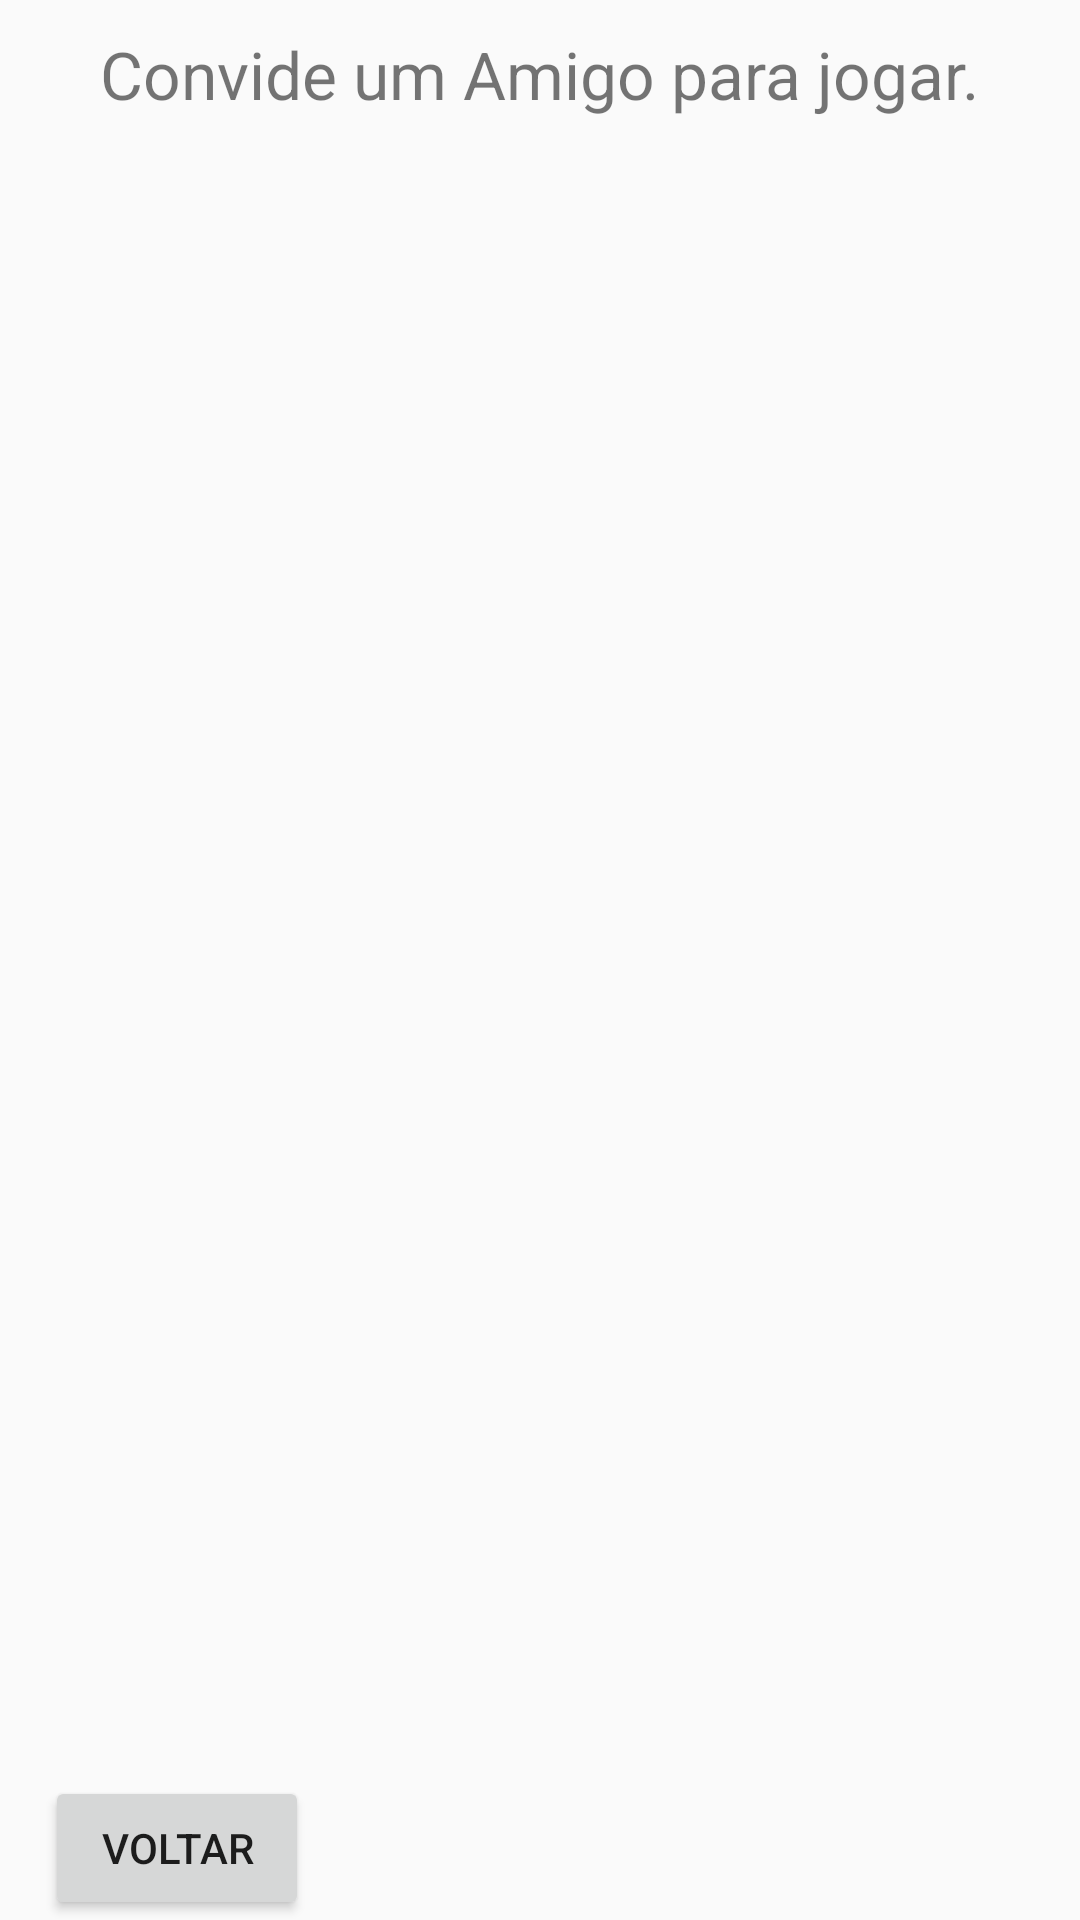

Layout XML and referenced resources for this Android screen:
<!-- AndroidManifest.xml: application theme AppTheme -->
<!-- res/layout/convida_amigos.xml -->
<?xml version="1.0" encoding="utf-8"?>
<LinearLayout
    xmlns:android="http://schemas.android.com/apk/res/android"
    android:orientation="vertical"
    android:layout_width="match_parent"
    android:layout_height="match_parent">

    <TextView
        android:layout_height="wrap_content"
        android:layout_width="wrap_content"
        android:id="@+id/txt_titulo"
        android:text="Convide um Amigo para jogar."
        android:layout_gravity="center"
        android:textSize="22dp"
        android:layout_marginTop="10dp" />

    <ListView
        android:layout_width="match_parent"
        android:layout_height="70dp"
        android:id="@+id/listView"
        android:layout_weight="0.94"
        android:layout_marginTop="20dp"/>

    <Button
        android:id="@+id/btnVoltar"
        android:layout_height="wrap_content"
        android:layout_width="wrap_content"
        android:text="@string/voltar"
        android:layout_marginTop="40dp"
        android:layout_marginLeft="15dp"/>

</LinearLayout>
<!-- resources referenced by this layout -->
<resources>
  <string name="voltar">Voltar</string>
  <style name="AppTheme" parent="Theme.AppCompat.Light.DarkActionBar">
          <item name="colorPrimary">@color/colorPrimary</item>
          <item name="colorPrimaryDark">@color/colorPrimaryDark</item>
          <item name="colorAccent">@color/colorAccent</item>
          <item name="windowActionBar">false</item>
          <item name="windowNoTitle">true</item>
          <item name="android:windowFullscreen">true</item>
      </style>
  <color name="colorPrimary">#3F51B5</color>
  <color name="colorPrimaryDark">#303F9F</color>
  <color name="colorAccent">#FF4081</color>
</resources>
